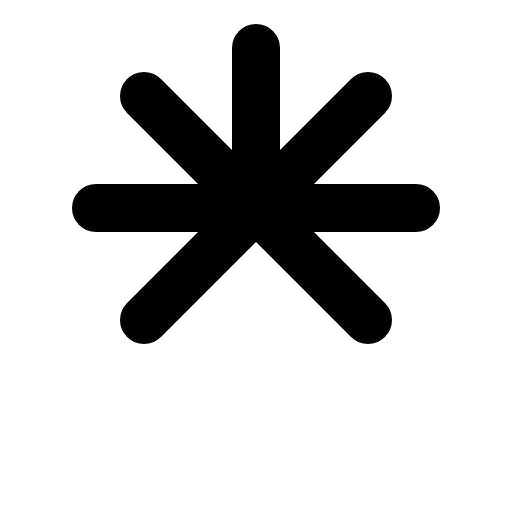
t = 0.00 s
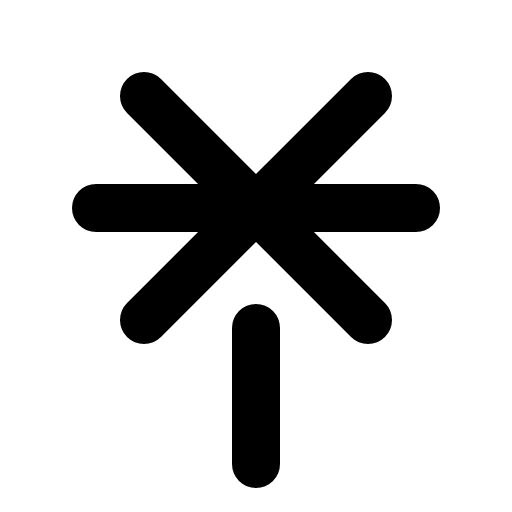
t = 1.20 s
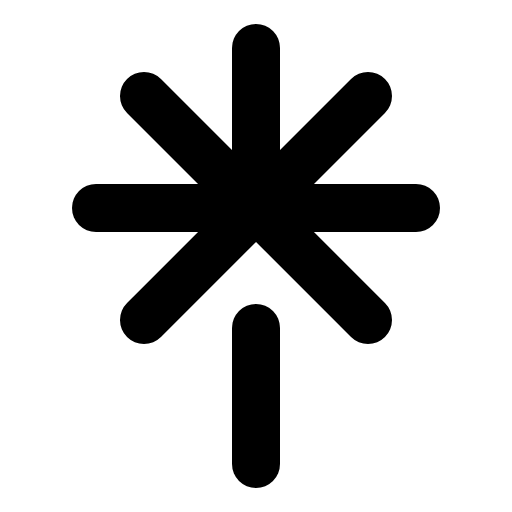
t = 1.58 s
t = 1.95 s: frame unchanged from t = 1.58 s, image omitted
t = 2.70 s: frame unchanged from t = 1.58 s, image omitted
t = 3.45 s: frame unchanged from t = 1.58 s, image omitted

The animated SVG that drew these frames (rendered in a browser with its animation timeline set to each time). Animation: 1 CSS @keyframes rule; one cycle of 4.20 s, repeats indefinitely.

<svg xmlns="http://www.w3.org/2000/svg" viewBox="0 0 256 256">
  <style>
    .draw-line {
      stroke-dasharray: 2000;
      stroke-dashoffset: 0;
    }
    svg:hover .draw-line {
      animation: phosphor-draw-in 3s ease-in-out infinite alternate;
    }
    @keyframes phosphor-draw-in {
      0%   { stroke-dashoffset: 2000; }
      50%  { stroke-dashoffset: 0; }
      100% { stroke-dashoffset: 0; }
    }
  </style><rect width="256" height="256" fill="none"/><line x1="128" y1="164" x2="128" y2="232" fill="none" stroke="currentColor" stroke-linecap="round" stroke-linejoin="round" stroke-width="24" class="draw-line" pathLength="1" style="animation-delay: 0s"/><line x1="184" y1="48" x2="72" y2="160" fill="none" stroke="currentColor" stroke-linecap="round" stroke-linejoin="round" stroke-width="24" class="draw-line" pathLength="1" style="animation-delay: 0.3s"/><line x1="184" y1="160" x2="72" y2="48" fill="none" stroke="currentColor" stroke-linecap="round" stroke-linejoin="round" stroke-width="24" class="draw-line" pathLength="1" style="animation-delay: 0.6s"/><line x1="208" y1="104" x2="48" y2="104" fill="none" stroke="currentColor" stroke-linecap="round" stroke-linejoin="round" stroke-width="24" class="draw-line" pathLength="1" style="animation-delay: 0.9s"/><line x1="128" y1="24" x2="128" y2="96" fill="none" stroke="currentColor" stroke-linecap="round" stroke-linejoin="round" stroke-width="24" class="draw-line" pathLength="1" style="animation-delay: 1.2s"/></svg>
